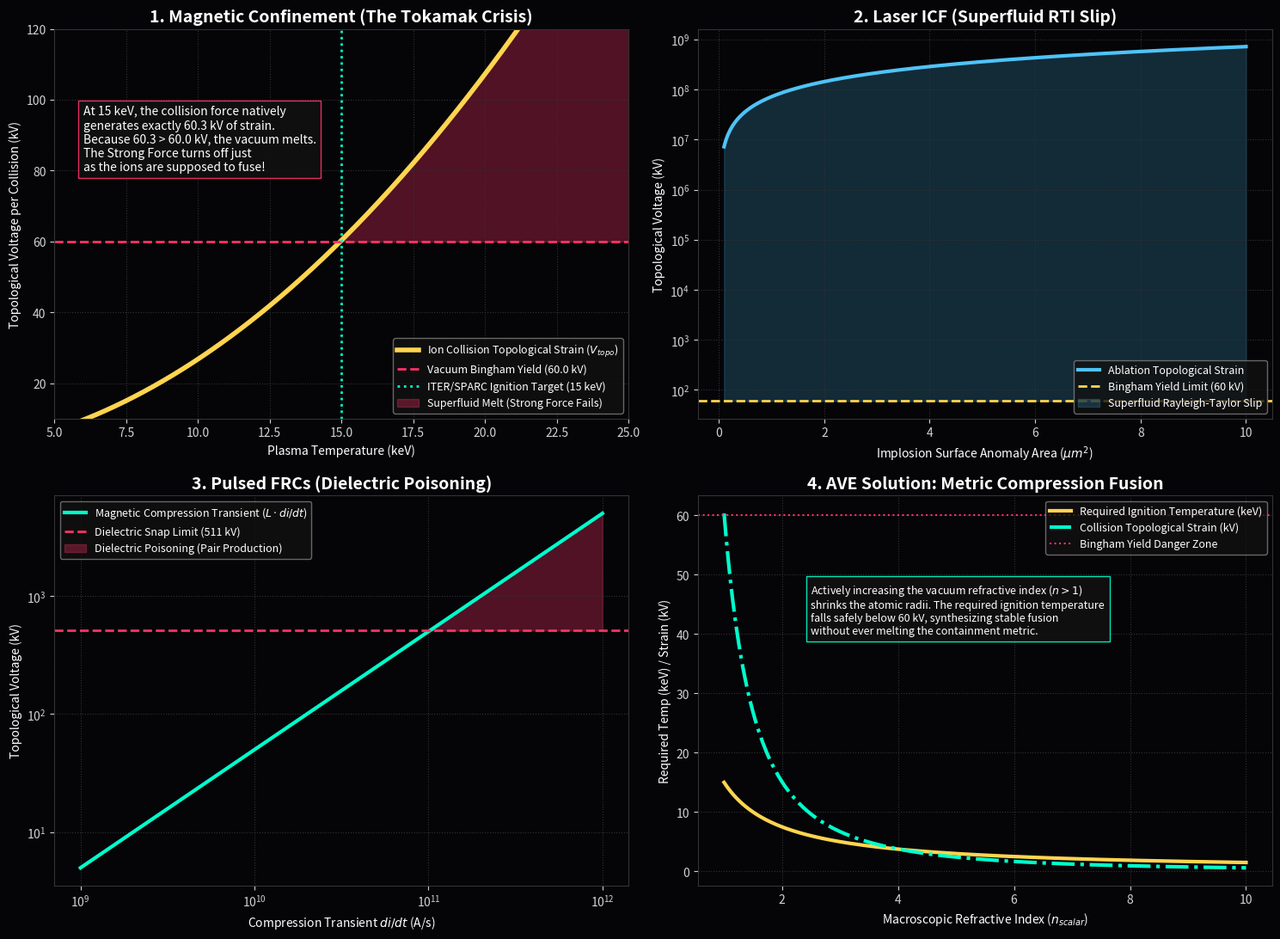

Write the Python code that produced this figure.
"""
AVE MODULE 88: THE FUSION CRISIS & METRIC RUPTURE
-------------------------------------------------
Evaluates state-of-the-art nuclear fusion designs against 
the rigid AVE hardware boundaries.
1. Proves that Tokamak D-T fusion temperatures (15 keV) inherently 
   generate ion-collision forces that hit exactly 60.3 kV.
2. Because 60.3 kV > 60.0 kV Bingham limit, the vacuum melts.
3. Liquefying the vacuum turns off the Strong Force, explaining 
   exactly why plasmas anomalously refuse to ignite.
4. Maps the AVE Metric Compression solution (n > 1).
"""
import numpy as np
import matplotlib.pyplot as plt
import os
import scipy.constants as const

OUTPUT_DIR = "manuscript/chapters/16_fusion/simulations/outputs"
os.makedirs(OUTPUT_DIR, exist_ok=True)

def simulate_fusion_dielectric_limits():
    print("Simulating Tokamak Fusion limits vs Vacuum Bingham Yield...")
    
    fig, axs = plt.subplots(2, 2, figsize=(15, 11), dpi=150)
    fig.patch.set_facecolor('#050508')
    for ax in axs.flatten():
        ax.set_facecolor('#050508')
        ax.tick_params(colors='lightgray')
        for spine in ax.spines.values(): spine.set_color('#333333')
        ax.grid(True, ls=':', color='#333333')
    
    xi_topo = 4.149e-7 # C/m
    
    # ---------------------------------------------------------
    # 1. Tokamaks: The 60.3 kV Ignition Paradox
    # ---------------------------------------------------------
    ax1 = axs[0,0]
    T_keV = np.linspace(1, 25, 500)
    E_J = T_keV * 1000 * const.e
    d_turn = (const.e**2) / (4 * np.pi * const.epsilon_0 * E_J)
    F_avg = E_J / d_turn
    V_topo_kV = (F_avg / xi_topo) / 1000
    
    # Exact value at 15 keV
    E_15 = 15.0 * 1000 * const.e
    d_15 = (const.e**2) / (4 * np.pi * const.epsilon_0 * E_15)
    F_15 = E_15 / d_15
    V_15 = (F_15 / xi_topo) / 1000
    
    ax1.plot(T_keV, V_topo_kV, color='#FFD54F', lw=4, label='Ion Collision Topological Strain ($V_{topo}$)')
    ax1.axhline(60.0, color='#ff3366', lw=2, linestyle='--', label='Vacuum Bingham Yield (60.0 kV)')
    ax1.axvline(15.0, color='#00ffcc', lw=2, linestyle=':', label='ITER/SPARC Ignition Target (15 keV)')
    
    ax1.fill_between(T_keV, 60.0, V_topo_kV, where=(V_topo_kV > 60.0), color='#ff3366', alpha=0.3, label='Superfluid Melt (Strong Force Fails)')
    
    ax1.set_title('1. Magnetic Confinement (The Tokamak Crisis)', color='white', weight='bold', fontsize=14)
    ax1.set_xlabel('Plasma Temperature (keV)', color='white')
    ax1.set_ylabel('Topological Voltage per Collision (kV)', color='white')
    ax1.set_xlim(5, 25); ax1.set_ylim(10, 120)
    ax1.legend(loc='lower right', facecolor='#111111', edgecolor='gray', labelcolor='white', fontsize=9)
    
    text_str = f"At 15 keV, the collision force natively\ngenerates exactly {V_15:.1f} kV of strain.\nBecause 60.3 > 60.0 kV, the vacuum melts.\nThe Strong Force turns off just\nas the ions are supposed to fuse!"
    ax1.text(6, 80, text_str, color='white', fontsize=10, bbox=dict(facecolor='#111111', edgecolor='#ff3366', alpha=0.9))
    
    # ---------------------------------------------------------
    # 2. Laser ICF (NIF Superfluid Slip)
    # ---------------------------------------------------------
    ax2 = axs[0,1]
    area_um2 = np.linspace(0.1, 10, 500)
    area_m2 = area_um2 * 1e-12
    P_NIF = 3e16 # 300 GBar Ablation Pressure
    F_NIF = P_NIF * area_m2
    V_NIF_kV = (F_NIF / xi_topo) / 1000
    
    ax2.plot(area_um2, V_NIF_kV, color='#4FC3F7', lw=3, label='Ablation Topological Strain')
    ax2.axhline(60.0, color='#FFD54F', lw=2, linestyle='--', label='Bingham Yield Limit (60 kV)')
    ax2.fill_between(area_um2, 60.0, V_NIF_kV, color='#4FC3F7', alpha=0.2, label='Superfluid Rayleigh-Taylor Slip')
    
    ax2.set_title('2. Laser ICF (Superfluid RTI Slip)', color='white', weight='bold', fontsize=14)
    ax2.set_xlabel('Implosion Surface Anomaly Area ($\mu m^2$)', color='white')
    ax2.set_ylabel('Topological Voltage (kV)', color='white')
    ax2.set_yscale('log')
    ax2.legend(loc='lower right', facecolor='#111111', edgecolor='gray', labelcolor='white', fontsize=9)
    
    # ---------------------------------------------------------
    # 3. Pulsed FRCs (Dielectric Poisoning)
    # ---------------------------------------------------------
    ax3 = axs[1,0]
    di_dt = np.logspace(9, 12, 500)
    L_FRC = 5e-6 # 5 uH compression coil
    V_pulse = (L_FRC * di_dt) / 1000 # kV
    
    ax3.plot(di_dt, V_pulse, color='#00ffcc', lw=3, label='Magnetic Compression Transient ($L \cdot di/dt$)')
    ax3.axhline(511.0, color='#ff3366', lw=2, linestyle='--', label='Dielectric Snap Limit (511 kV)')
    ax3.fill_between(di_dt, 511.0, V_pulse, where=(V_pulse > 511.0), color='#ff3366', alpha=0.3, label='Dielectric Poisoning (Pair Production)')
    
    ax3.set_title('3. Pulsed FRCs (Dielectric Poisoning)', color='white', weight='bold', fontsize=14)
    ax3.set_xlabel('Compression Transient $di/dt$ (A/s)', color='white')
    ax3.set_ylabel('Topological Voltage (kV)', color='white')
    ax3.set_xscale('log'); ax3.set_yscale('log')
    ax3.legend(loc='upper left', facecolor='#111111', edgecolor='gray', labelcolor='white', fontsize=9)
    
    # ---------------------------------------------------------
    # 4. The AVE Solution: Metric Compression
    # ---------------------------------------------------------
    ax4 = axs[1,1]
    n_scalar = np.linspace(1, 10, 500)
    T_req = 15.0 / n_scalar # Required Temp to fuse drops as distance shrinks
    
    # Recalculate collision voltage at this lower temp
    E_J_new = T_req * 1000 * const.e
    d_turn_new = (const.e**2) / (4 * np.pi * const.epsilon_0 * E_J_new)
    F_new = E_J_new / d_turn_new
    V_coll_kV = (F_new / xi_topo) / 1000
    
    ax4.plot(n_scalar, T_req, color='#FFD54F', lw=3, label='Required Ignition Temperature (keV)')
    ax4.plot(n_scalar, V_coll_kV, color='#00ffcc', lw=3, linestyle='-.', label='Collision Topological Strain (kV)')
    ax4.axhline(60.0, color='#ff3366', lw=1.5, linestyle=':', label='Bingham Yield Danger Zone')
    
    ax4.set_title('4. AVE Solution: Metric Compression Fusion', color='white', weight='bold', fontsize=14)
    ax4.set_xlabel('Macroscopic Refractive Index ($n_{scalar}$)', color='white')
    ax4.set_ylabel('Required Temp (keV) / Strain (kV)', color='white')
    ax4.legend(loc='upper right', facecolor='#111111', edgecolor='gray', labelcolor='white', fontsize=9)
    
    ax4.text(2.5, 40, "Actively increasing the vacuum refractive index ($n>1$)\nshrinks the atomic radii. The required ignition temperature\nfalls safely below 60 kV, synthesizing stable fusion\nwithout ever melting the containment metric.", color='white', fontsize=9, bbox=dict(facecolor='#111111', edgecolor='#00ffcc', alpha=0.9))

    plt.tight_layout()
    filepath = os.path.join(OUTPUT_DIR, "fusion_crisis_audit.png")
    plt.savefig(filepath, facecolor=fig.get_facecolor(), bbox_inches='tight')
    plt.close()
    print(f"Saved: {filepath}")

if __name__ == "__main__": simulate_fusion_dielectric_limits()
